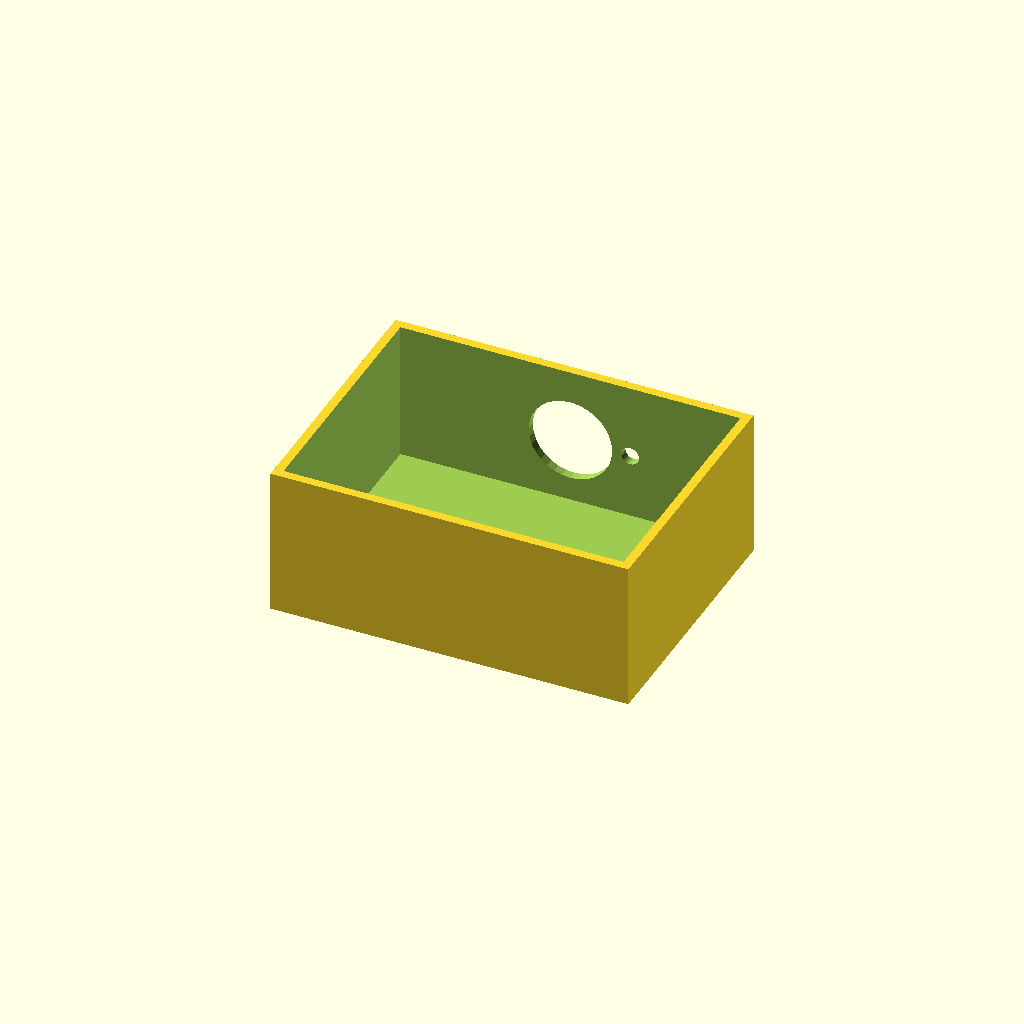
Cell 1 — every parameter at its default value.
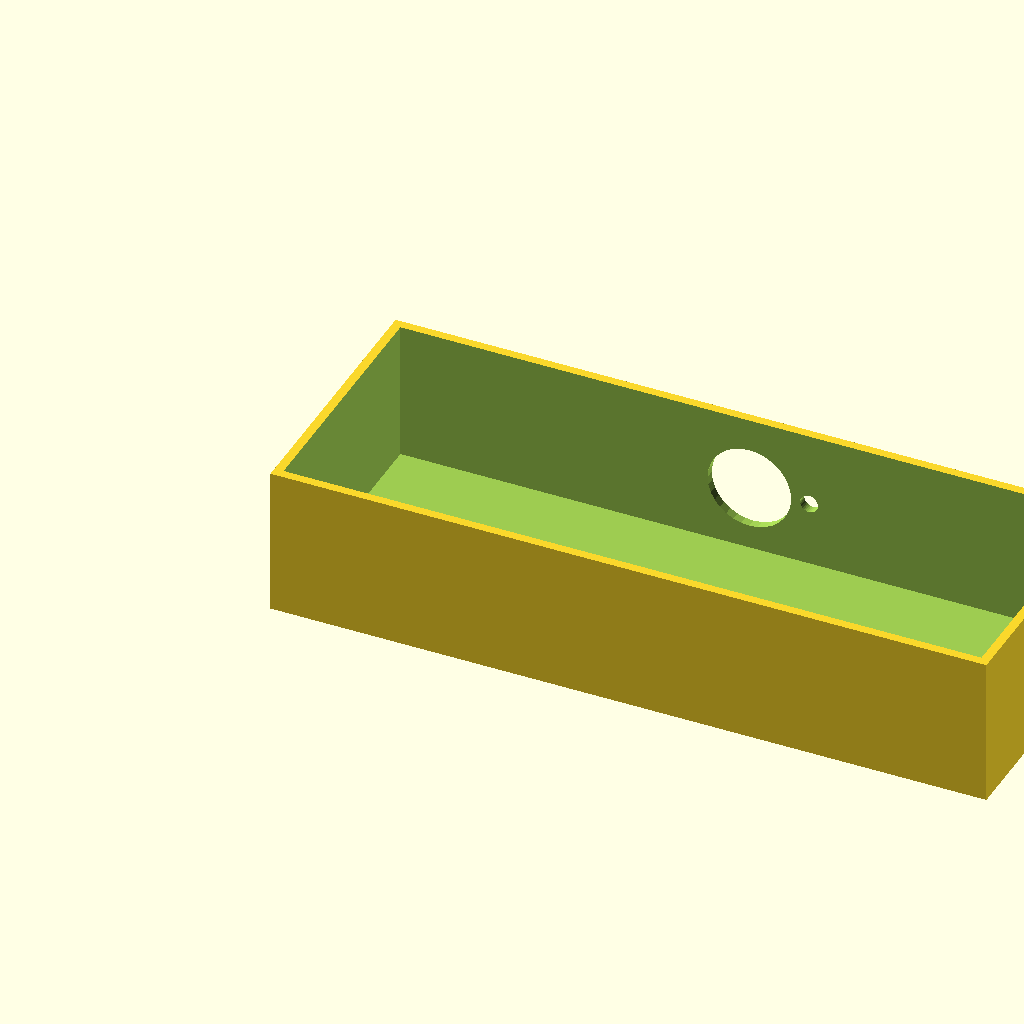
Cell 2: the same model with box_l = 240.
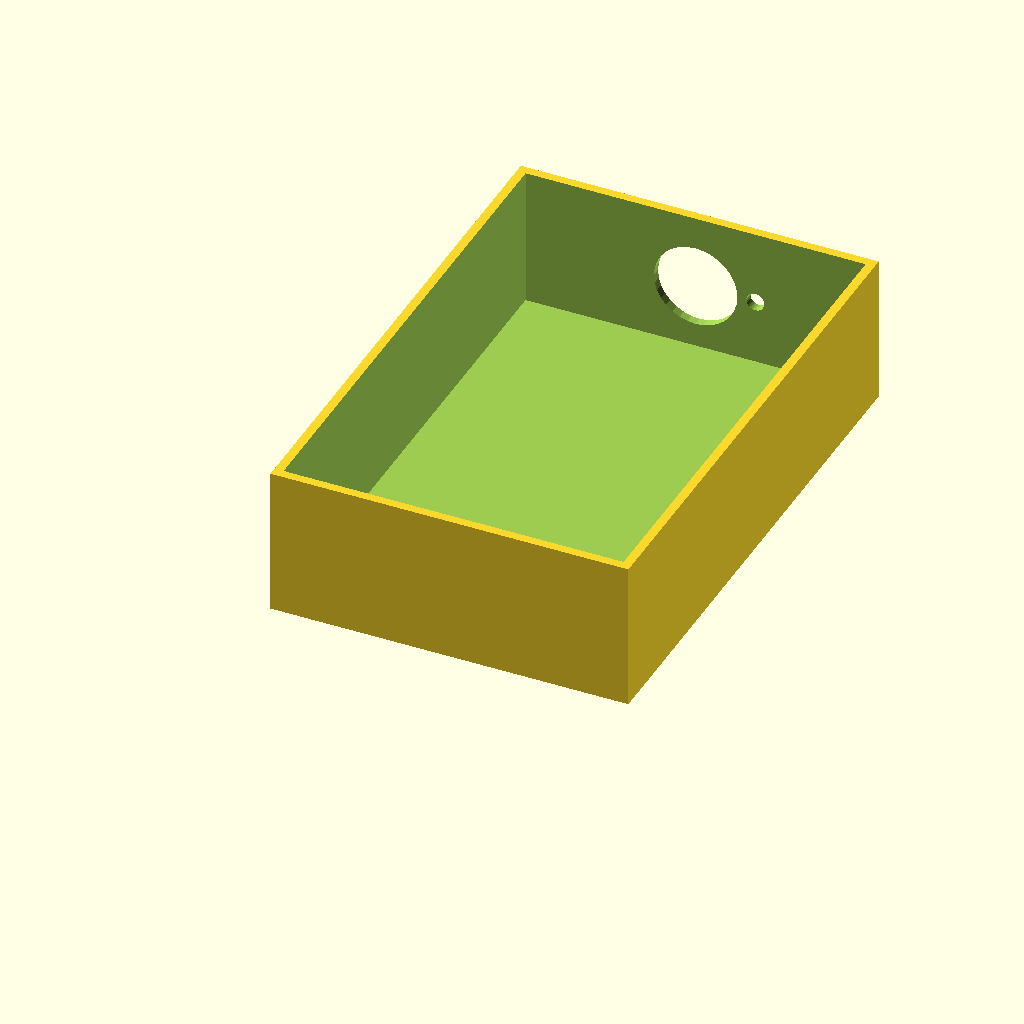
Cell 3: the same model with box_w = 180.
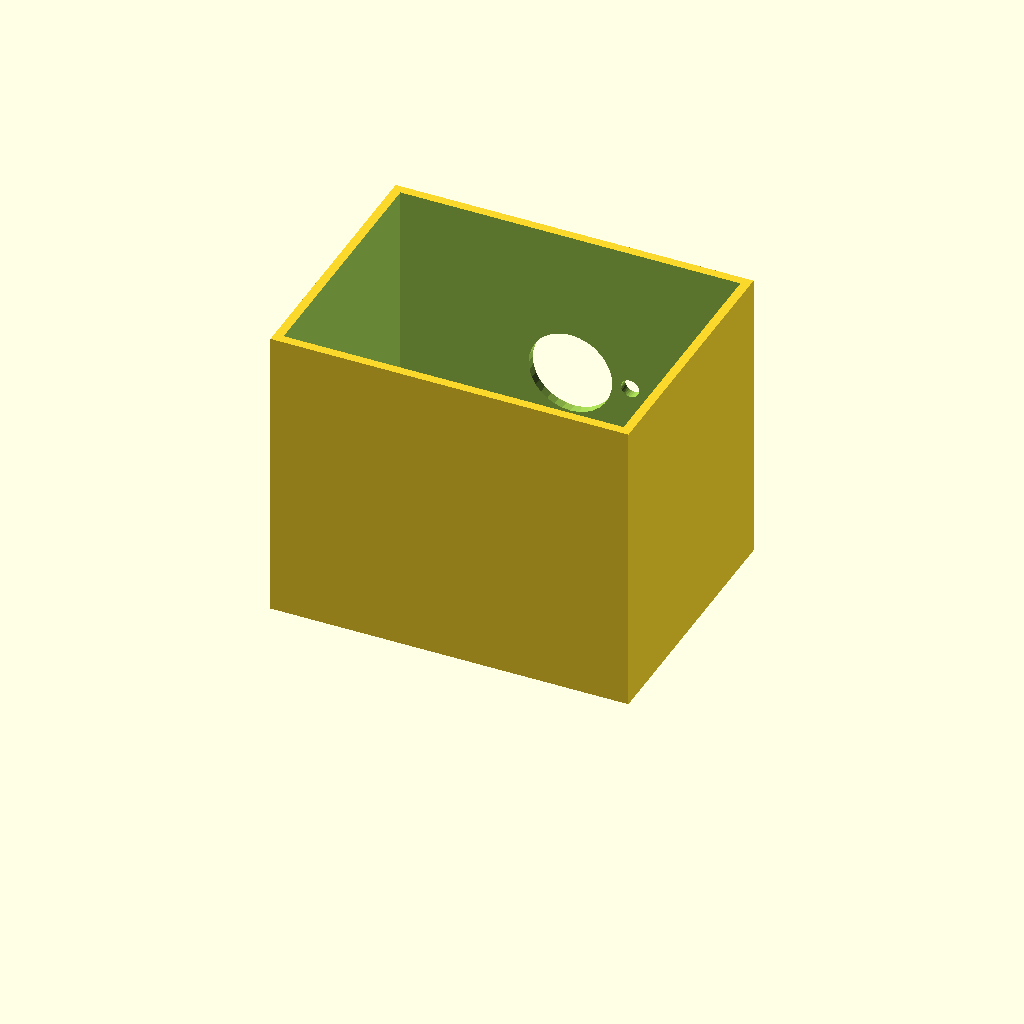
Cell 4 — box_h set to 100, the other parameters unchanged.
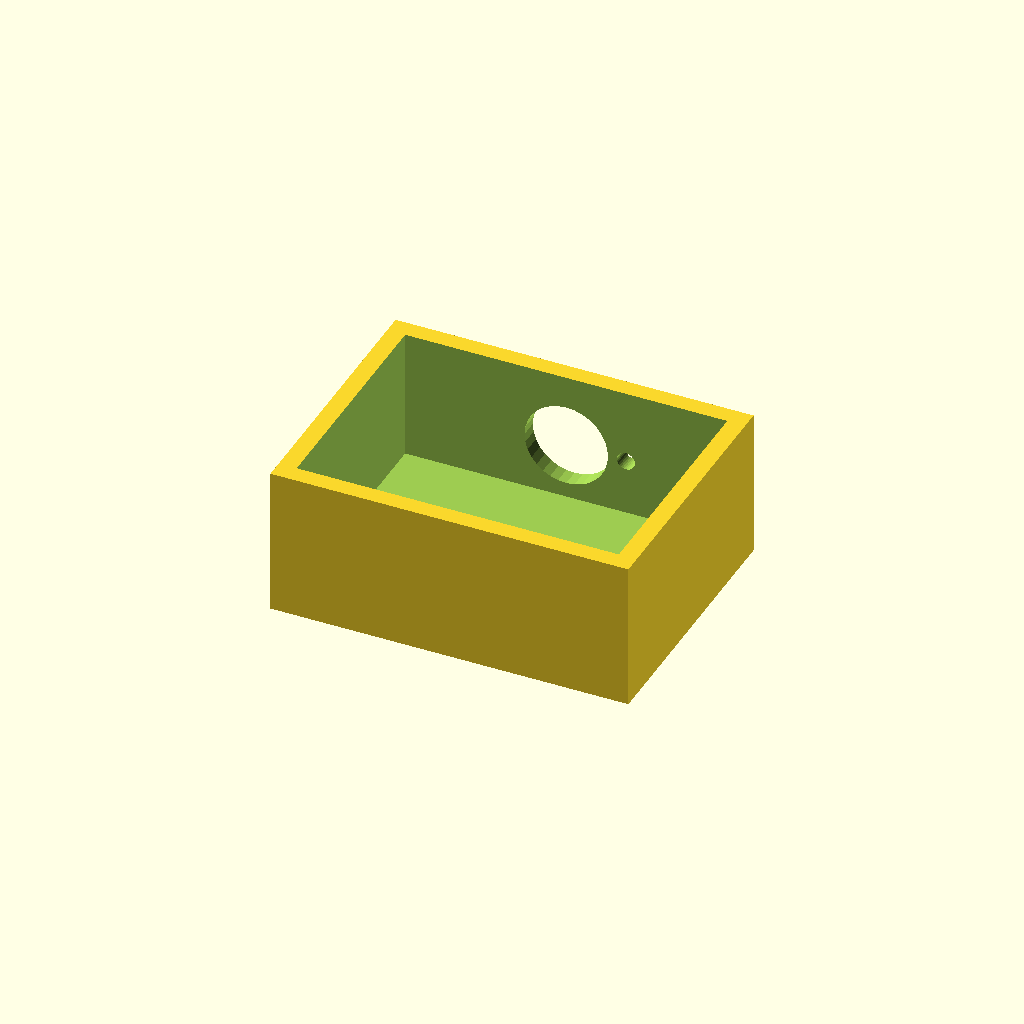
Cell 5: wall_t = 6 (everything else at default).
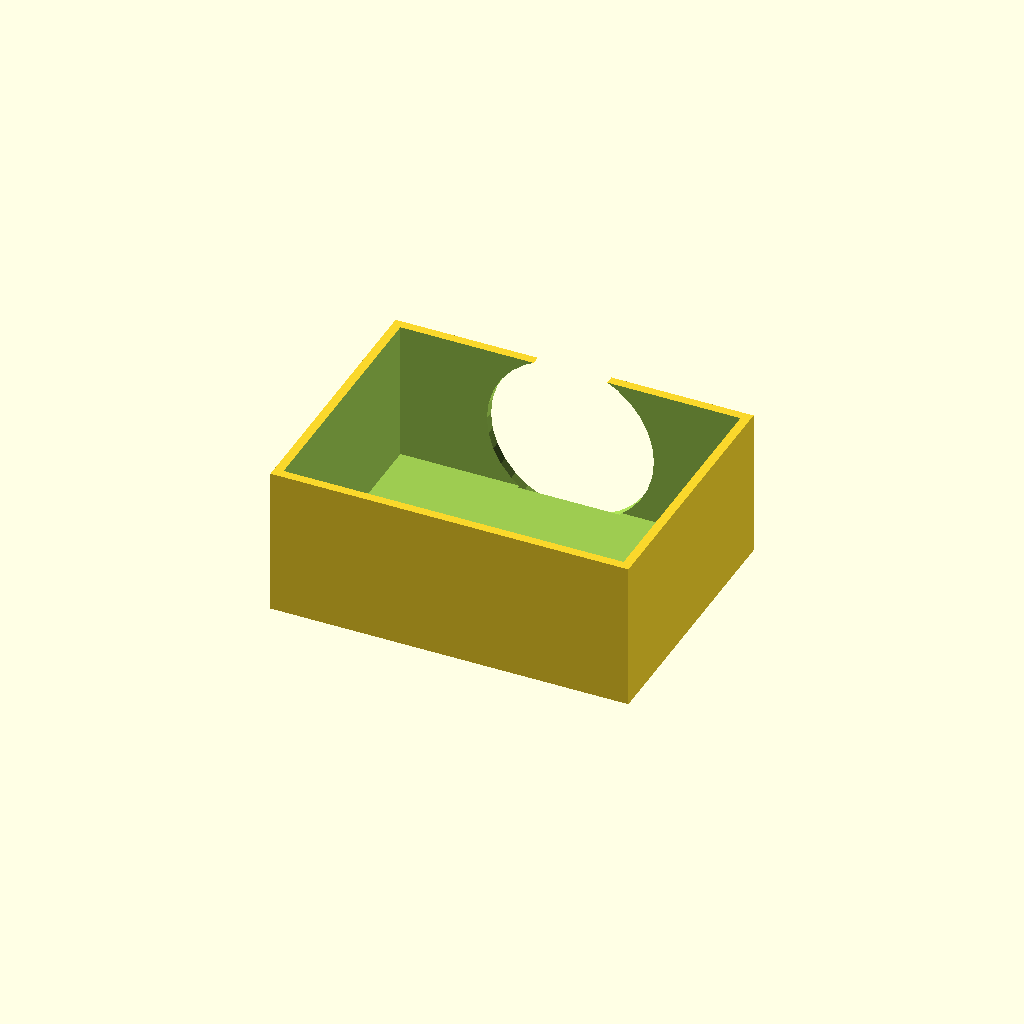
Cell 6 — vent_d set to 56, the other parameters unchanged.
One fixed orthographic camera (rotation 55°, 0°, 25°; colour scheme Cornfield) for every cell.
Source of the model, optional_data/data/solid2/ventbox/part_0113.scad:
$fn = 32;

// ----------------------------------------------------------------------
// Vent box: roundvent enclosure
// ----------------------------------------------------------------------

// --- parameters (mm) ---
box_l = 120;              // box length, X
box_w = 90;               // box width, Y
box_h = 50;               // box height, Z
wall_t = 3;               // shell wall thickness
vent_d = 28;              // central vent diameter
ring_d = 6;               // ring hole diameter
n_ring = 8;               // holes in the ring
ring_r = 20;              // ring radius

ring_step = 360 / n_ring;  // ring hole angular step

difference() {
  cube([box_l, box_w, box_h]);
  translate([wall_t, wall_t, wall_t])
    cube([box_l - 2 * wall_t, box_w - 2 * wall_t, box_h]);
  translate([box_l / 2, box_w - wall_t - 1, box_h / 2])
    rotate([-90, 0, 0]) cylinder(h = wall_t + 2, d = vent_d);
  for (i = [0 : n_ring - 1])
    translate([box_l / 2, box_w - wall_t - 1, box_h / 2])
      rotate([0, 0, i * ring_step])
        translate([ring_r, 0, 0]) rotate([-90, 0, 0])
          cylinder(h = wall_t + 2, d = ring_d);
}
Parameter table extracted from the source (name, type, default, range or options):
box_l: number, default 120
box_w: number, default 90
box_h: number, default 50
wall_t: number, default 3
vent_d: number, default 28
ring_d: number, default 6
n_ring: number, default 8
ring_r: number, default 20
